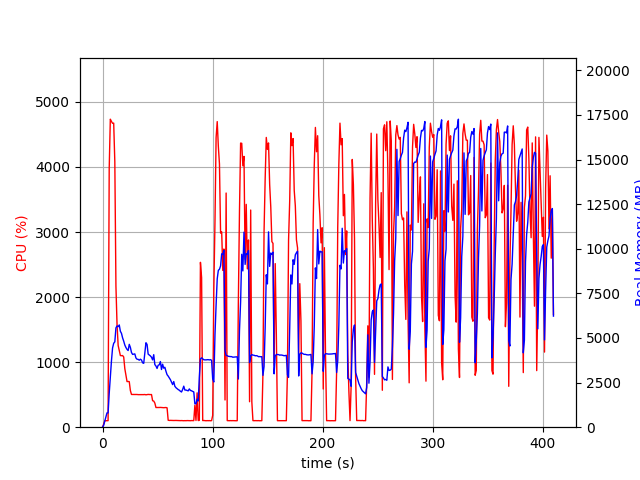

The table this chart was drawn from, first rows:
elapsed_time, nproc, cpu, mem_real, mem_virtual
4.553794860839844e-05, 1, 0.0, 7.727, 3185
1.007, 1, 46.7, 103.3, 781.3
2.016, 1, 99.1, 337.3, 1901
3.024, 1, 100.2, 583.3, 3187
4.033, 1, 100.1, 801.9, 2675
5.041, 1, 100.1, 801.9, 2675
6.05, 1, 3974, 1885, 7656
7.064, 1, 4735, 2794, 8670
8.09, 1, 4701, 3711, 9506
9.103, 1, 4671, 4439, 10357
10.13, 1, 4675, 4702, 10713
11.16, 1, 4077, 4783, 10974
12.17, 1, 2168, 5566, 11886
13.18, 1, 1573, 5674, 12315
14.19, 1, 1256, 5633, 12419
15.19, 1, 1178, 5729, 12719
16.2, 1, 1101, 5375, 12747
17.21, 1, 1099, 5257, 12787
18.22, 1, 1102, 5006, 12787
19.23, 1, 1080, 4821, 12787
20.24, 1, 899.9, 4604, 12787
21.25, 1, 800.7, 4465, 12787
22.26, 1, 701.2, 4360, 12787
23.26, 1, 703.1, 4295, 12787
24.27, 1, 699.8, 4643, 13203
25.28, 1, 564.0, 4473, 13443
26.3, 1, 503.4, 4188, 13449
27.31, 1, 502.8, 4080, 13449
28.32, 1, 502.6, 4094, 13449
29.33, 1, 502.8, 4107, 13449
30.34, 1, 503.2, 3881, 13449
31.35, 1, 502.8, 3810, 13449
32.36, 1, 500.6, 3801, 13449
33.37, 1, 500.4, 3755, 13449
34.38, 1, 500.8, 3811, 13449
35.39, 1, 500.5, 3764, 13449
36.4, 1, 500.7, 3608, 13449
37.41, 1, 500.8, 3579, 13449
38.42, 1, 502.4, 4162, 13449
39.43, 1, 497.8, 4733, 13641
40.45, 1, 500.5, 4640, 13641
41.46, 1, 503.8, 4094, 13641
42.47, 1, 502.4, 4046, 13641
43.48, 1, 501.0, 3995, 13641
44.49, 1, 502.3, 3919, 13641
45.5, 1, 407.0, 3772, 13641
46.51, 1, 401.8, 4064, 13641
47.52, 1, 371.3, 3509, 13641
48.53, 1, 302.6, 3429, 13641
49.54, 1, 302.2, 3292, 13641
50.55, 1, 302.8, 3473, 13641
51.56, 1, 302.9, 3494, 13641
52.57, 1, 304.1, 3680, 13641
53.58, 1, 302.6, 3233, 13641
54.59, 1, 301.5, 3530, 13641
55.6, 1, 299.8, 3307, 13641
56.61, 1, 301.6, 3359, 13641
57.63, 1, 302.6, 3135, 13641
58.64, 1, 297.6, 2942, 13641
59.65, 1, 106.9, 2864, 13641
... 345 more rows
